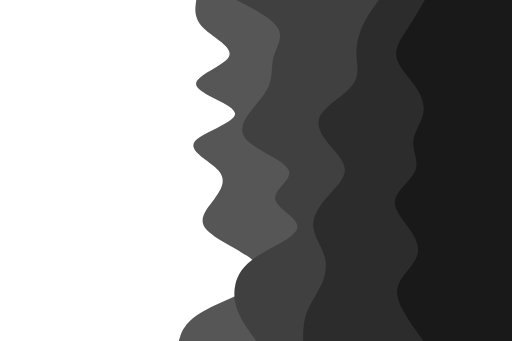
t = 0.00 s
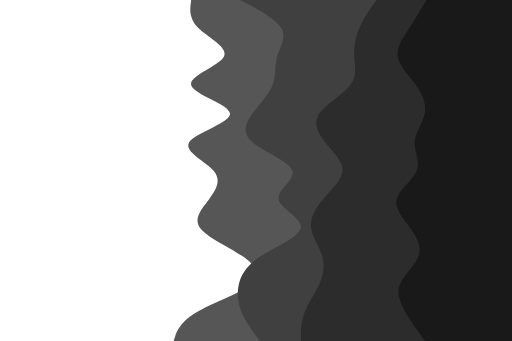
t = 1.75 s
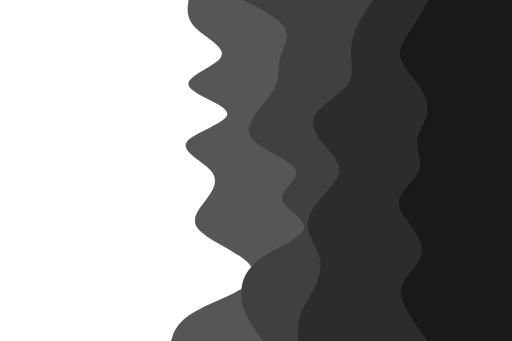
t = 3.38 s
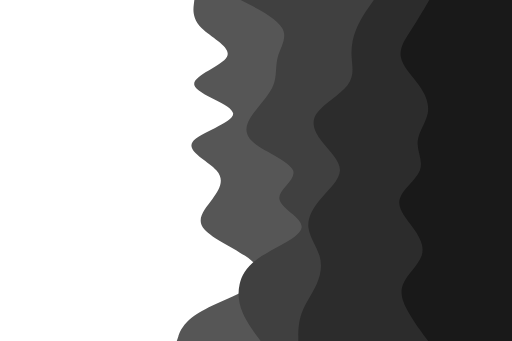
t = 5.00 s
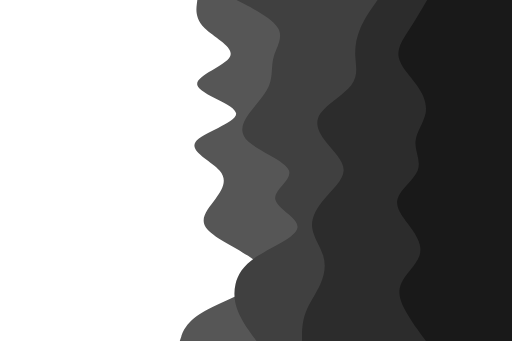
t = 6.75 s
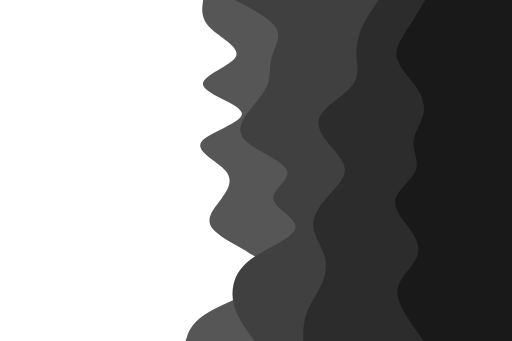
t = 8.25 s

The animated SVG that drew these frames (rendered in a browser with its animation timeline set to each time). Animation: 4 SMIL elements (animateTransform=4); frames cover the first 8.25 s, repeats indefinitely.

<svg
  viewBox="0 0 900 600"
  xmlns="http://www.w3.org/2000/svg"
  preserveAspectRatio="xMidYMid slice"
>
  <!-- Layer 1 -->
  <g>
    <path d="M314 600L316.8 591.7C319.7 583.3 325.3 566.7 353 550C380.7 533.3 430.3 516.7 449.8 500C469.3 483.3 458.7 466.7 434.2 450C409.7 433.3 371.3 416.7 360 400C348.7 383.3 364.3 366.7 376.8 350C389.3 333.3 398.7 316.7 384 300C369.3 283.3 330.7 266.7 341.8 250C353 233.3 414 216.7 413.2 200C412.3 183.3 349.7 166.7 345 150C340.3 133.3 393.7 116.7 402.3 100C411 83.3 375 66.7 358 50C341 33.3 343 16.7 344 8.3L345 0L900 0L900 600Z" fill="#565656"/>
    <animateTransform
      attributeName="transform"
      type="translate"
      dur="12s"
      repeatCount="indefinite"
      values="0 0; -14 0; 0 0; 14 0; 0 0"
      keyTimes="0; 0.25; 0.5; 0.75; 1"
      calcMode="spline"
      keySplines="0.4 0 0.6 1; 0.4 0 0.6 1; 0.4 0 0.6 1; 0.4 0 0.6 1"
    />
  </g>

  <!-- Layer 2 -->
  <g>
    <path d="M451 600L444.8 591.7C438.7 583.3 426.3 566.7 419.2 550C412 533.3 410 516.7 413.8 500C417.7 483.3 427.3 466.7 453.2 450C479 433.3 521 416.7 522.8 400C524.7 383.3 486.3 366.7 483.7 350C481 333.3 514 316.7 507.8 300C501.7 283.3 456.3 266.7 437.3 250C418.3 233.3 425.7 216.7 437.7 200C449.7 183.3 466.3 166.7 473 150C479.7 133.3 476.3 116.7 481 100C485.7 83.3 498.3 66.7 488.7 50C479 33.3 447 16.7 431 8.3L415 0L900 0L900 600Z" fill="#404040"/>
    <animateTransform
      attributeName="transform"
      type="translate"
      dur="14s"
      repeatCount="indefinite"
      values="0 0; 12 0; 0 0; -12 0; 0 0"
      keyTimes="0; 0.25; 0.5; 0.75; 1"
      calcMode="spline"
      keySplines="0.4 0 0.6 1; 0.4 0 0.6 1; 0.4 0 0.6 1; 0.4 0 0.6 1"
    />
  </g>

  <!-- Layer 3 -->
  <g>
    <path d="M533 600L533 591.7C533 583.3 533 566.7 539.2 550C545.3 533.3 557.7 516.7 565.2 500C572.7 483.3 575.3 466.7 570.3 450C565.3 433.3 552.7 416.7 550.8 400C549 383.3 558 366.7 572.2 350C586.3 333.3 605.7 316.7 606.2 300C606.7 283.3 588.3 266.7 575.2 250C562 233.3 554 216.7 565.2 200C576.3 183.3 606.7 166.7 619.5 150C632.3 133.3 627.7 116.7 626.7 100C625.7 83.3 628.3 66.7 635.5 50C642.7 33.3 654.3 16.7 660.2 8.3L666 0L900 0L900 600Z" fill="#2c2c2c"/>
    <animateTransform
      attributeName="transform"
      type="translate"
      dur="16s"
      repeatCount="indefinite"
      values="0 0; -10 0; 0 0; 10 0; 0 0"
      keyTimes="0; 0.25; 0.5; 0.75; 1"
      calcMode="spline"
      keySplines="0.4 0 0.6 1; 0.4 0 0.6 1; 0.4 0 0.6 1; 0.4 0 0.6 1"
    />
  </g>

  <!-- Layer 4 -->
  <g>
    <path d="M745 600L738.8 591.7C732.7 583.3 720.3 566.7 710.7 550C701 533.3 694 516.7 700.7 500C707.3 483.3 727.7 466.7 733.3 450C739 433.3 730 416.7 717.8 400C705.7 383.3 690.3 366.7 694.8 350C699.3 333.3 723.7 316.7 730.2 300C736.7 283.3 725.3 266.7 726.3 250C727.3 233.3 740.7 216.7 744 200C747.3 183.3 740.7 166.7 728.7 150C716.7 133.3 699.3 116.7 696.7 100C694 83.3 706 66.7 716.8 50C727.7 33.3 737.3 16.7 742.2 8.3L747 0L900 0L900 600Z" fill="#191919"/>
    <animateTransform
      attributeName="transform"
      type="translate"
      dur="18s"
      repeatCount="indefinite"
      values="0 0; 8 0; 0 0; -8 0; 0 0"
      keyTimes="0; 0.25; 0.5; 0.75; 1"
      calcMode="spline"
      keySplines="0.4 0 0.6 1; 0.4 0 0.6 1; 0.4 0 0.6 1; 0.4 0 0.6 1"
    />
  </g>
</svg>
